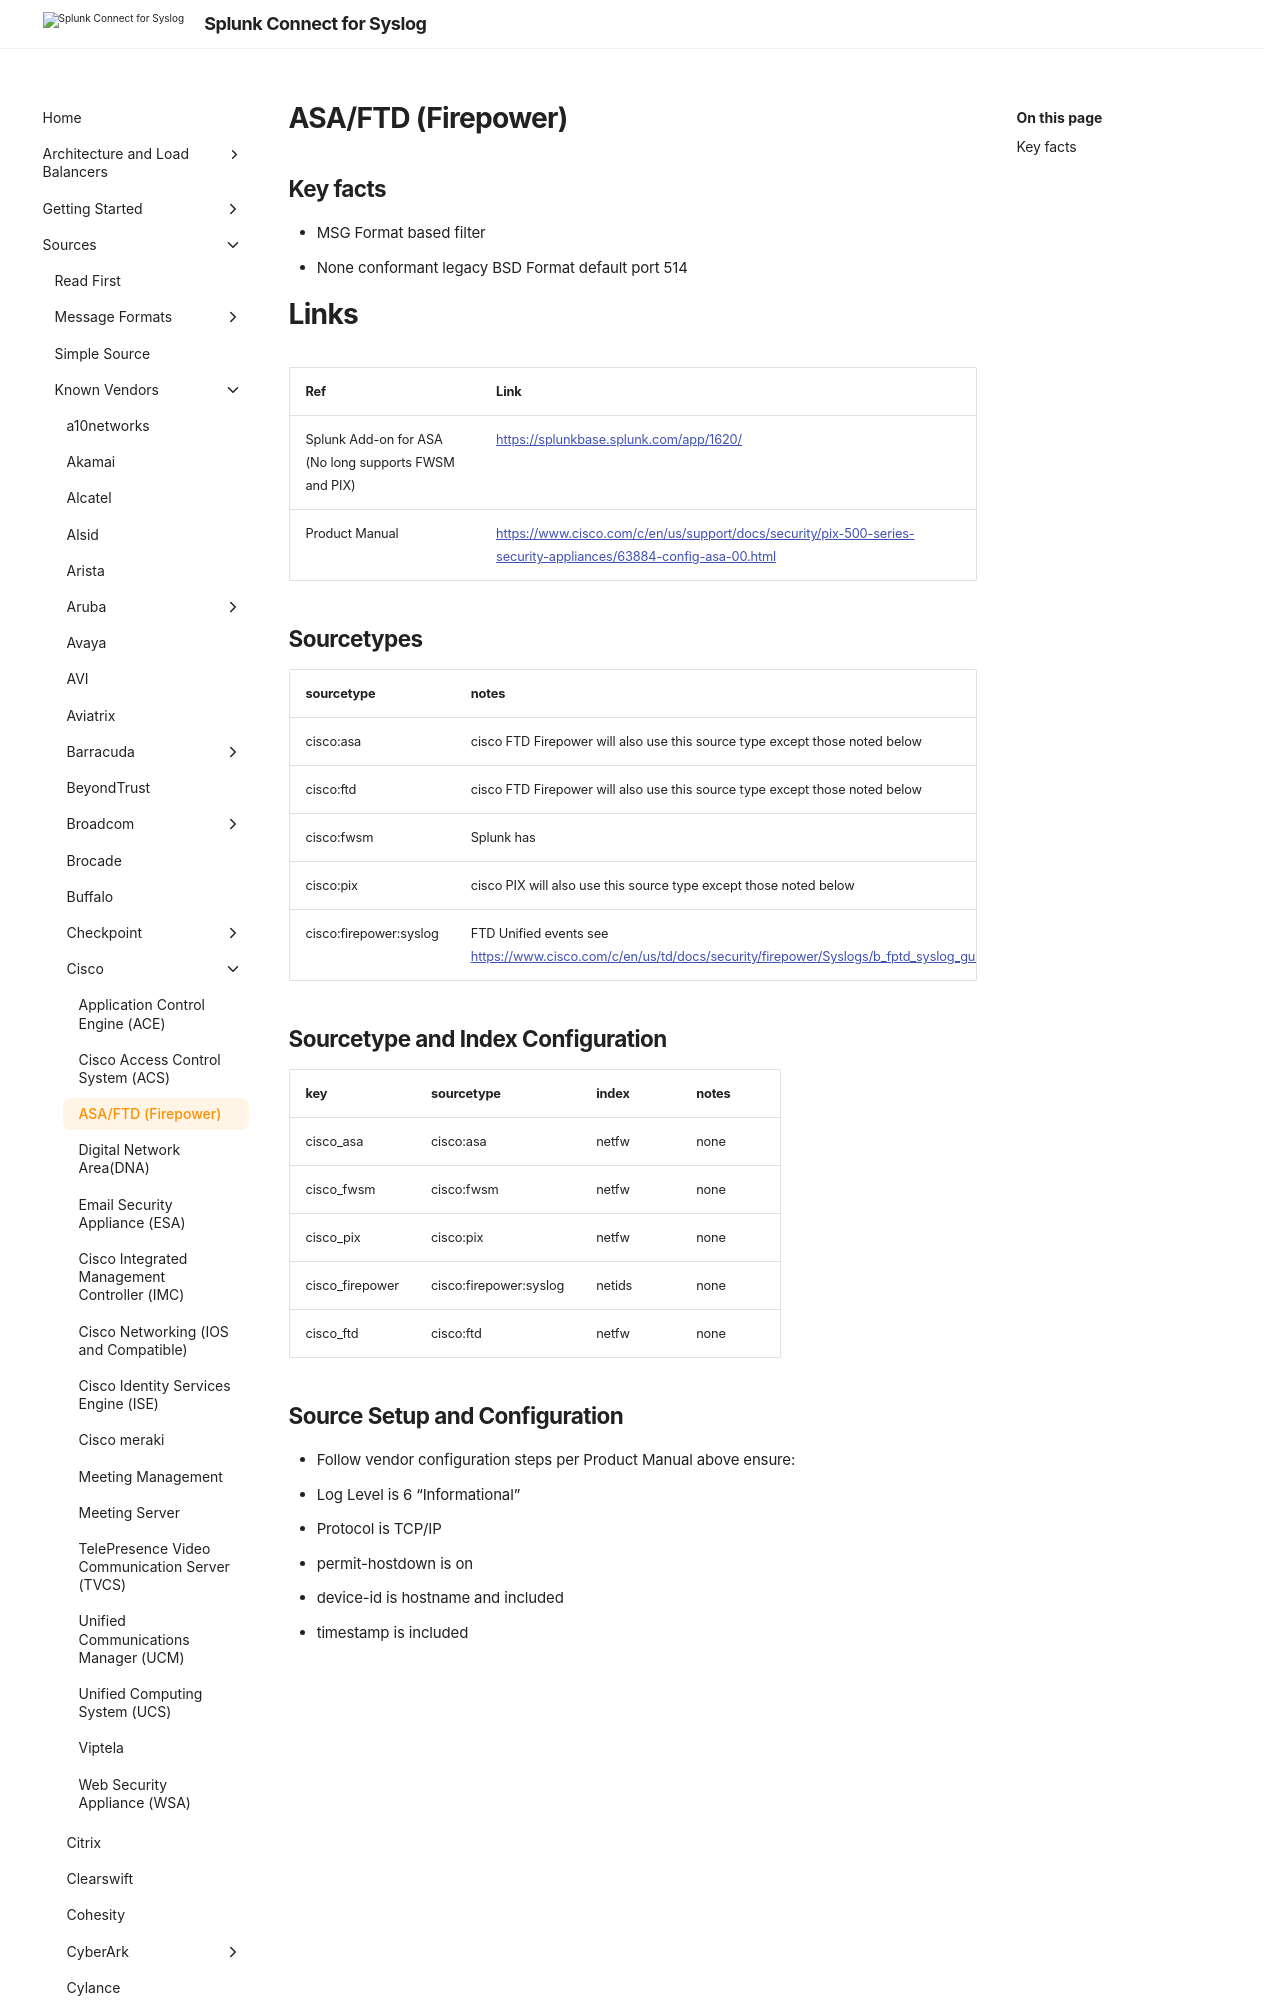

repository: splunk/splunk-connect-for-syslog · page: 3.49.0/sources/vendor/Cisco/cisco_asa/index.html · generator: mkdocs

# ASA/FTD (Firepower)

## Key facts

* MSG Format based filter
* None conformant legacy BSD Format default port 514


# Links

| Ref            | Link                                                                                                    |
|----------------|---------------------------------------------------------------------------------------------------------|
| Splunk Add-on for ASA (No long supports FWSM and PIX) | <https://splunkbase.splunk.com/app/1620/>                                                          |
| Product Manual | <https://www.cisco.com/c/en/us/support/docs/security/pix-500-series-security-appliances/63884-config-asa-00.html> |
